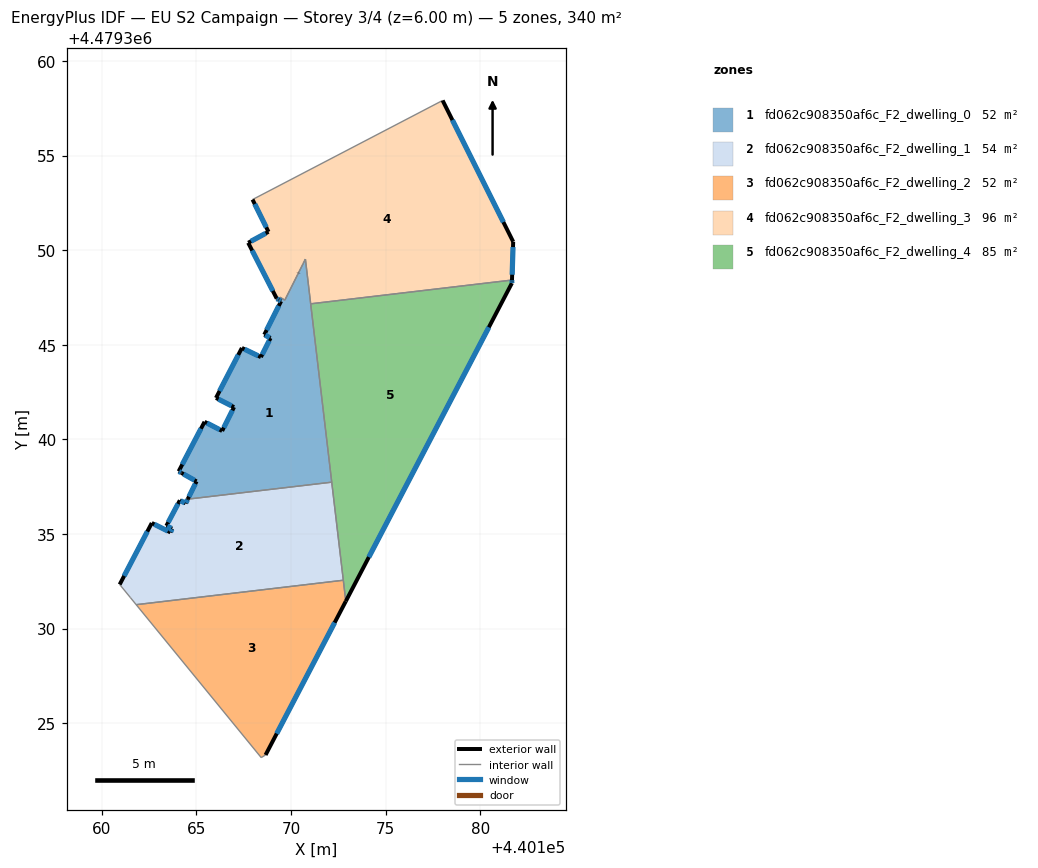
=== STOREY PLAN SPEC (per zone: floor XY polygon, exterior-wall plan segments, windows/doors) ===
zone 1: fd062c908350af6c_F2_dwelling_0  (51.7 m²)
  floor: (440170.76, 4479349.53) (440172.16, 4479337.74) (440164.54, 4479336.84) (440165.01, 4479337.78) (440164.22, 4479338.22) (440164.20, 4479338.24) (440164.07, 4479338.31) (440165.43, 4479340.93) (440166.36, 4479340.44) (440166.99, 4479341.70) (440166.04, 4479342.19) (440167.41, 4479344.83) (440168.41, 4479344.35) (440168.92, 4479345.35) (440168.59, 4479345.53) (440169.48, 4479347.30) (440169.35, 4479347.38) (440169.42, 4479347.51) (440169.68, 4479347.36)
  exterior wall: (440164.22, 4479338.22) – (440165.01, 4479337.78)  [0.9 m]
    window: (440164.33, 4479338.16) – (440164.90, 4479337.84)  [1.4 m²]
  exterior wall: (440164.20, 4479338.24) – (440164.22, 4479338.22)  [0.0 m]
  exterior wall: (440164.07, 4479338.31) – (440164.20, 4479338.24)  [0.2 m]
    window: (440164.08, 4479338.30) – (440164.18, 4479338.25)  [0.2 m²]
  exterior wall: (440165.43, 4479340.93) – (440164.07, 4479338.31)  [3.0 m]
    window: (440165.24, 4479340.56) – (440164.25, 4479338.67)  [4.6 m²]
  exterior wall: (440166.36, 4479340.44) – (440165.43, 4479340.93)  [1.0 m]
    window: (440166.23, 4479340.51) – (440165.56, 4479340.86)  [1.6 m²]
  exterior wall: (440166.99, 4479341.70) – (440166.36, 4479340.44)  [1.4 m]
    window: (440166.90, 4479341.53) – (440166.45, 4479340.62)  [2.2 m²]
  exterior wall: (440166.04, 4479342.19) – (440166.99, 4479341.70)  [1.1 m]
    window: (440166.17, 4479342.12) – (440166.86, 4479341.77)  [1.7 m²]
  exterior wall: (440167.41, 4479344.83) – (440166.04, 4479342.19)  [3.0 m]
    window: (440167.22, 4479344.46) – (440166.23, 4479342.56)  [4.7 m²]
  exterior wall: (440168.41, 4479344.35) – (440167.41, 4479344.83)  [1.1 m]
    window: (440168.27, 4479344.41) – (440167.55, 4479344.76)  [1.7 m²]
  exterior wall: (440168.92, 4479345.35) – (440168.41, 4479344.35)  [1.1 m]
    window: (440168.85, 4479345.21) – (440168.48, 4479344.49)  [1.8 m²]
  exterior wall: (440168.59, 4479345.53) – (440168.92, 4479345.35)  [0.4 m]
    window: (440168.64, 4479345.51) – (440168.87, 4479345.38)  [0.6 m²]
  exterior wall: (440169.48, 4479347.30) – (440168.59, 4479345.53)  [2.0 m]
    window: (440169.36, 4479347.06) – (440168.71, 4479345.78)  [3.1 m²]
  exterior wall: (440169.35, 4479347.38) – (440169.48, 4479347.30)  [0.2 m]
    window: (440169.37, 4479347.37) – (440169.46, 4479347.31)  [0.2 m²]
  exterior wall: (440165.01, 4479337.78) – (440164.54, 4479336.84)  [1.1 m]
    window: (440164.95, 4479337.65) – (440164.61, 4479336.97)  [1.6 m²]
  exterior wall: (440170.40, 4479348.80) – (440170.40, 4479348.79)  [0.0 m]
  interior walls: 10
zone 2: fd062c908350af6c_F2_dwelling_1  (54.1 m²)
  floor: (440172.16, 4479337.74) (440172.77, 4479332.55) (440161.82, 4479331.26) (440161.52, 4479331.63) (440160.95, 4479332.33) (440162.64, 4479335.58) (440163.63, 4479335.08) (440163.72, 4479335.28) (440163.41, 4479335.43) (440164.13, 4479336.78) (440164.43, 4479336.62) (440164.54, 4479336.84)
  exterior wall: (440162.64, 4479335.58) – (440160.95, 4479332.33)  [3.7 m]
    window: (440162.41, 4479335.13) – (440161.18, 4479332.78)  [5.7 m²]
  exterior wall: (440163.63, 4479335.08) – (440162.64, 4479335.58)  [1.1 m]
    window: (440163.49, 4479335.15) – (440162.78, 4479335.51)  [1.7 m²]
  exterior wall: (440163.72, 4479335.28) – (440163.63, 4479335.08)  [0.2 m]
    window: (440163.71, 4479335.25) – (440163.64, 4479335.11)  [0.3 m²]
  exterior wall: (440163.41, 4479335.43) – (440163.72, 4479335.28)  [0.3 m]
    window: (440163.46, 4479335.41) – (440163.68, 4479335.30)  [0.5 m²]
  exterior wall: (440164.13, 4479336.78) – (440163.41, 4479335.43)  [1.5 m]
    window: (440164.03, 4479336.59) – (440163.51, 4479335.62)  [2.4 m²]
  exterior wall: (440164.43, 4479336.62) – (440164.13, 4479336.78)  [0.3 m]
    window: (440164.39, 4479336.64) – (440164.17, 4479336.75)  [0.5 m²]
  exterior wall: (440164.54, 4479336.84) – (440164.43, 4479336.62)  [0.2 m]
    window: (440164.53, 4479336.81) – (440164.45, 4479336.65)  [0.4 m²]
  interior walls: 5
zone 3: fd062c908350af6c_F2_dwelling_2  (52.2 m²)
  floor: (440172.77, 4479332.55) (440172.90, 4479331.44) (440168.66, 4479323.32) (440168.43, 4479323.18) (440161.82, 4479331.26)
  exterior wall: (440168.66, 4479323.32) – (440172.90, 4479331.44)  [9.2 m]
    window: (440169.25, 4479324.45) – (440172.31, 4479330.31)  [14.3 m²]
  interior walls: 4
zone 4: fd062c908350af6c_F2_dwelling_3  (96.4 m²)
  floor: (440178.02, 4479357.91) (440181.75, 4479350.45) (440181.68, 4479348.42) (440171.04, 4479347.16) (440170.76, 4479349.53) (440170.64, 4479349.28) (440169.68, 4479347.36) (440169.42, 4479347.51) (440169.35, 4479347.38) (440169.25, 4479347.44) (440167.74, 4479350.39) (440168.81, 4479350.97) (440167.97, 4479352.67)
  exterior wall: (440170.64, 4479349.28) – (440170.64, 4479349.29)  [0.0 m]
  exterior wall: (440170.40, 4479348.79) – (440170.40, 4479348.80)  [0.0 m]
  exterior wall: (440169.25, 4479347.44) – (440169.35, 4479347.38)  [0.1 m]
    window: (440169.26, 4479347.43) – (440169.34, 4479347.39)  [0.2 m²]
  exterior wall: (440167.74, 4479350.39) – (440169.25, 4479347.44)  [3.3 m]
    window: (440167.95, 4479349.98) – (440169.04, 4479347.85)  [5.2 m²]
  exterior wall: (440168.81, 4479350.97) – (440167.74, 4479350.39)  [1.2 m]
    window: (440168.66, 4479350.89) – (440167.89, 4479350.47)  [1.9 m²]
  exterior wall: (440167.97, 4479352.67) – (440168.81, 4479350.97)  [1.9 m]
    window: (440168.09, 4479352.44) – (440168.70, 4479351.21)  [3.0 m²]
  exterior wall: (440181.75, 4479350.45) – (440178.02, 4479357.91)  [8.3 m]
    window: (440181.23, 4479351.48) – (440178.53, 4479356.88)  [13.1 m²]
  exterior wall: (440181.68, 4479348.42) – (440181.75, 4479350.45)  [2.0 m]
    window: (440181.69, 4479348.70) – (440181.74, 4479350.16)  [3.2 m²]
  interior walls: 9
zone 5: fd062c908350af6c_F2_dwelling_4  (85.5 m²)
  floor: (440181.68, 4479348.42) (440181.68, 4479348.37) (440181.68, 4479348.26) (440172.90, 4479331.44) (440171.05, 4479347.12) (440171.04, 4479347.16)
  exterior wall: (440181.68, 4479348.37) – (440181.68, 4479348.42)  [0.1 m]
    window: (440181.68, 4479348.38) – (440181.68, 4479348.41)  [0.1 m²]
  exterior wall: (440181.68, 4479348.26) – (440181.68, 4479348.37)  [0.1 m]
    window: (440181.68, 4479348.27) – (440181.68, 4479348.35)  [0.2 m²]
  exterior wall: (440172.90, 4479331.44) – (440181.68, 4479348.26)  [19.0 m]
    window: (440174.12, 4479333.77) – (440180.46, 4479345.92)  [29.7 m²]
  interior walls: 5

=== DERIVED (storey summary) ===
Building: EU S2 Campaign
Storey: 3 of 4  (floor level z = 6.00 m)
Storey gross floor area: 339.8 m²
Zones on this storey: 5
  - fd062c908350af6c_F2_dwelling_0: floor 51.7 m²; exterior wall 16.3 m (49.0 m²); 13 window(s) 25.5 m²; WWR 52.1%
  - fd062c908350af6c_F2_dwelling_1: floor 54.1 m²; exterior wall 7.4 m (22.3 m²); 7 window(s) 11.6 m²; WWR 52.2%
  - fd062c908350af6c_F2_dwelling_2: floor 52.2 m²; exterior wall 9.2 m (27.5 m²); 1 window(s) 14.3 m²; WWR 52.2%
  - fd062c908350af6c_F2_dwelling_3: floor 96.4 m²; exterior wall 16.9 m (50.8 m²); 6 window(s) 26.5 m²; WWR 52.2%
  - fd062c908350af6c_F2_dwelling_4: floor 85.5 m²; exterior wall 19.1 m (57.4 m²); 3 window(s) 30.0 m²; WWR 52.2%
Zone adjacency (shared interzone walls):
  - fd062c908350af6c_F2_dwelling_0 ↔ fd062c908350af6c_F2_dwelling_1
  - fd062c908350af6c_F2_dwelling_0 ↔ fd062c908350af6c_F2_dwelling_3
  - fd062c908350af6c_F2_dwelling_0 ↔ fd062c908350af6c_F2_dwelling_4
  - fd062c908350af6c_F2_dwelling_1 ↔ fd062c908350af6c_F2_dwelling_2
  - fd062c908350af6c_F2_dwelling_1 ↔ fd062c908350af6c_F2_dwelling_4
  - fd062c908350af6c_F2_dwelling_2 ↔ fd062c908350af6c_F2_dwelling_4
  - fd062c908350af6c_F2_dwelling_3 ↔ fd062c908350af6c_F2_dwelling_4